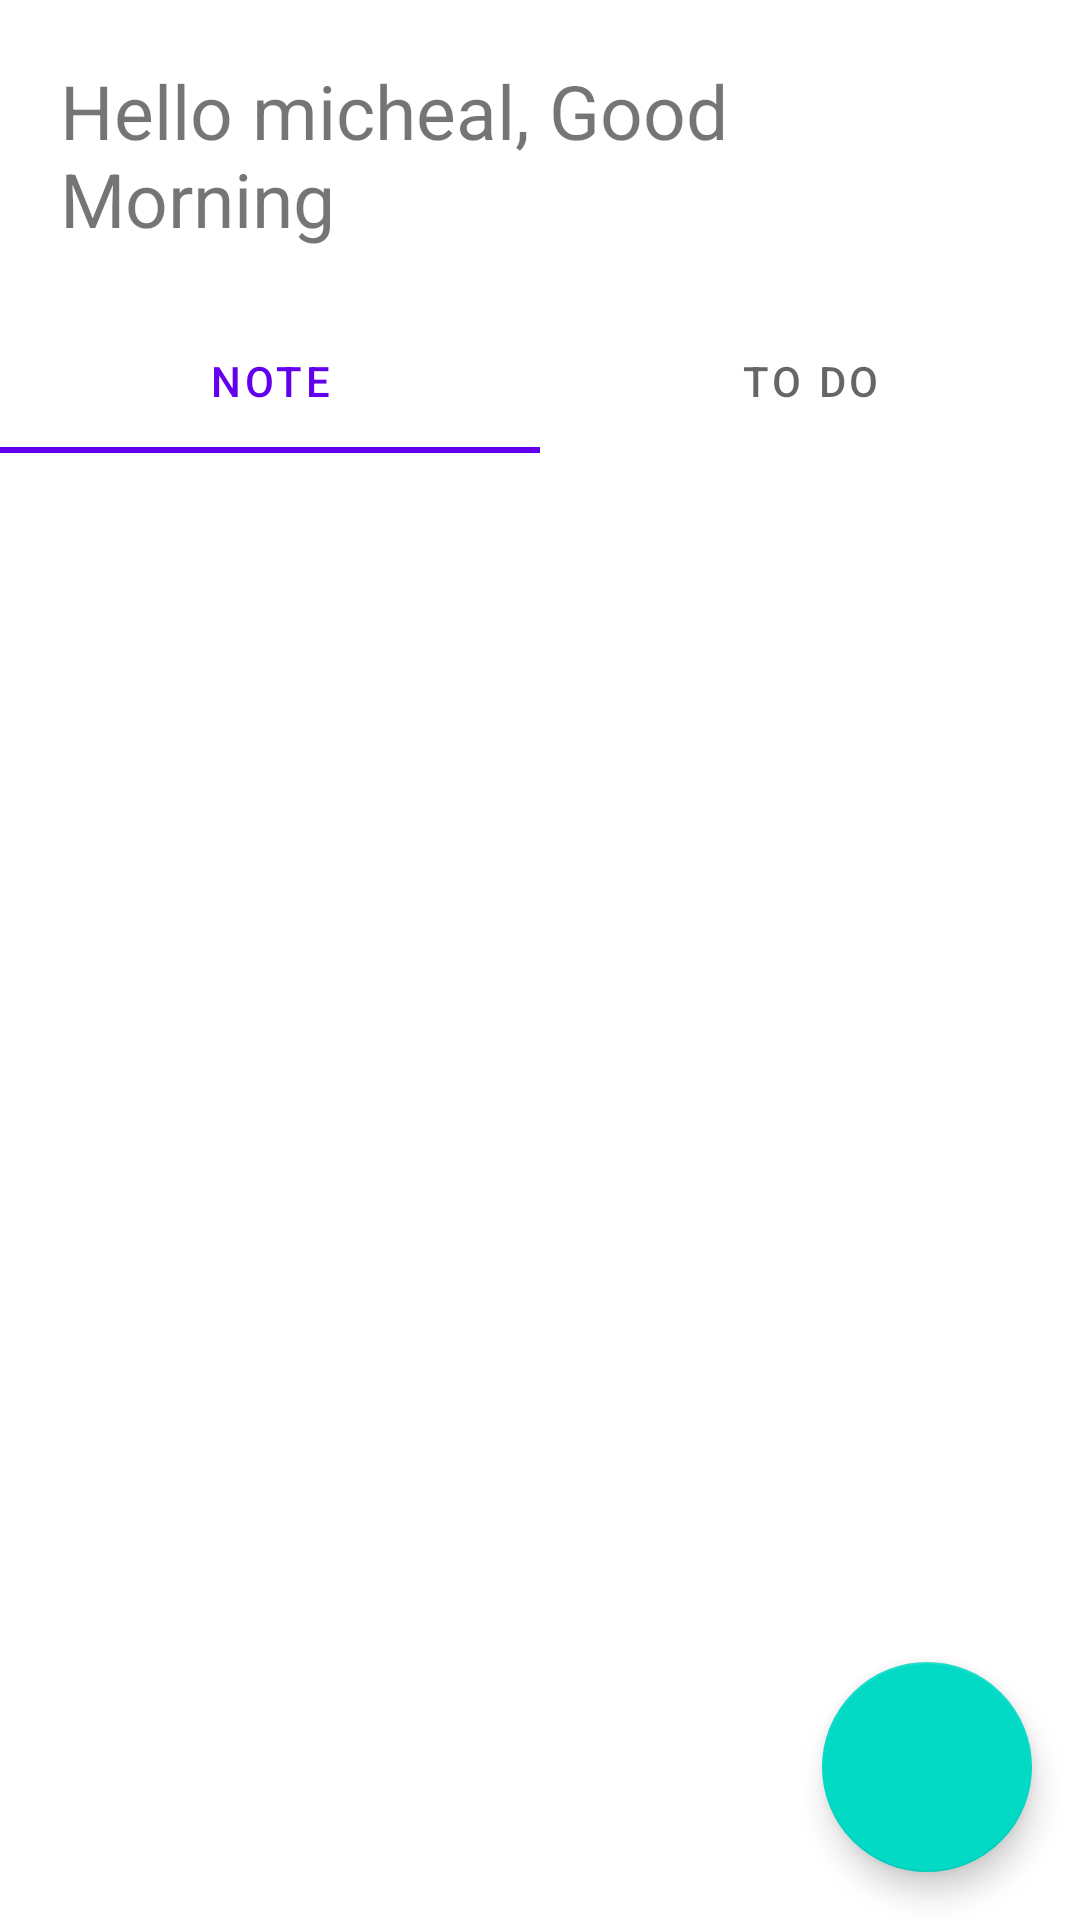

The Android layout XML behind this screen, and the referenced resources:
<!-- AndroidManifest.xml: application theme Theme.Note_app -->
<!-- res/layout/activity_home_page.xml -->
<?xml version="1.0" encoding="utf-8"?>
<androidx.constraintlayout.widget.ConstraintLayout xmlns:android="http://schemas.android.com/apk/res/android"
    xmlns:app="http://schemas.android.com/apk/res-auto"
    xmlns:tools="http://schemas.android.com/tools"
    android:layout_width="match_parent"
    android:layout_height="match_parent"
    tools:context=".HomePage">

    <LinearLayout
        android:id="@+id/linearLayout"
        android:layout_width="match_parent"
        android:layout_height="wrap_content"
        android:orientation="horizontal"
        app:layout_constraintEnd_toEndOf="parent"
        app:layout_constraintStart_toStartOf="parent"
        app:layout_constraintTop_toTopOf="parent">

        <TextView
            android:id="@+id/UserNameText"
            android:layout_width="wrap_content"
            android:layout_height="wrap_content"
            android:layout_margin="20dp"
            android:text="Hello micheal, Good Morning"
            android:textSize="25sp" />

        <ImageView
            android:id="@+id/DeleteAllNotes"
            android:background= "@drawable/cancelbtn"
            android:padding="8dp"
            android:layout_width="match_parent"
            android:layout_gravity="center"
            android:layout_height="match_parent"
            android:layout_marginVertical="6dp"
            android:layout_weight="1"
            app:srcCompat="@drawable/ic_round_delete_24" />
    </LinearLayout>

    <com.google.android.material.tabs.TabLayout
        android:id="@+id/MainTabLayout"
        android:layout_width="match_parent"
        android:layout_height="wrap_content"
        app:layout_constraintEnd_toEndOf="parent"
        app:layout_constraintStart_toStartOf="parent"
        app:layout_constraintTop_toBottomOf="@+id/linearLayout">

        <com.google.android.material.tabs.TabItem
            android:layout_width="wrap_content"
            android:layout_height="wrap_content"
            android:text="@string/note" />

        <com.google.android.material.tabs.TabItem
            android:layout_width="wrap_content"
            android:layout_height="wrap_content"
            android:text="@string/to_do" />


    </com.google.android.material.tabs.TabLayout>

    <androidx.viewpager2.widget.ViewPager2
        android:id="@+id/MainPager"
        android:layout_width="match_parent"
        android:layout_height="0dp"
        app:layout_constraintBottom_toBottomOf="parent"
        app:layout_constraintEnd_toEndOf="parent"
        app:layout_constraintStart_toStartOf="parent"
        app:layout_constraintTop_toBottomOf="@+id/MainTabLayout">


    </androidx.viewpager2.widget.ViewPager2>


    <com.google.android.material.floatingactionbutton.FloatingActionButton
        android:id="@+id/floating_action_button"
        android:layout_width="wrap_content"
        android:layout_height="wrap_content"
        app:maxImageSize="45dp"
        android:layout_gravity="bottom|end"
        android:layout_margin="16dp"
        android:layout_marginBottom="16dp"
        app:layout_constraintBottom_toBottomOf="parent"
        app:layout_constraintEnd_toEndOf="parent"
        app:layout_constraintHorizontal_bias="1"
        app:layout_constraintStart_toStartOf="parent"
        app:fabCustomSize="70dp"

        app:srcCompat="@drawable/ic_round_add_24" />
</androidx.constraintlayout.widget.ConstraintLayout>
<!-- resources referenced by this layout -->
<resources>
  <!-- drawable cancelbtn (drawable) -->
  <?xml version="1.0" encoding="utf-8"?>
  <shape xmlns:android="http://schemas.android.com/apk/res/android">
  
      <corners android:bottomLeftRadius="15dp" android:topLeftRadius="15dp"/>
      <solid android:color="#D3FA5656"/>
  </shape>
  <string name="note">Note</string>
  <string name="to_do">To Do</string>
  <style name="Theme.Note_app" parent="Theme.MaterialComponents.DayNight.NoActionBar">
          
          <item name="colorPrimary">@color/purple_500</item>
          <item name="colorPrimaryVariant">@color/purple_700</item>
          <item name="colorOnPrimary">@color/white</item>
          
          <item name="colorSecondary">@color/teal_200</item>
          <item name="colorSecondaryVariant">@color/teal_700</item>
          <item name="colorOnSecondary">@color/black</item>
          
          <item name="android:statusBarColor" tools:targetApi="l">?attr/colorPrimaryVariant</item>
          
      </style>
  <!-- not gathered from this repository: default colours our renderer supplied (Android Studio template values) -->
  <color name="purple_500">#FF6200EE</color>
  <color name="purple_700">#FF3700B3</color>
  <color name="teal_200">#FF03DAC5</color>
  <color name="teal_700">#FF018786</color>
  <color name="black">#FF000000</color>
  <color name="white">#FFFFFFFF</color>
</resources>
